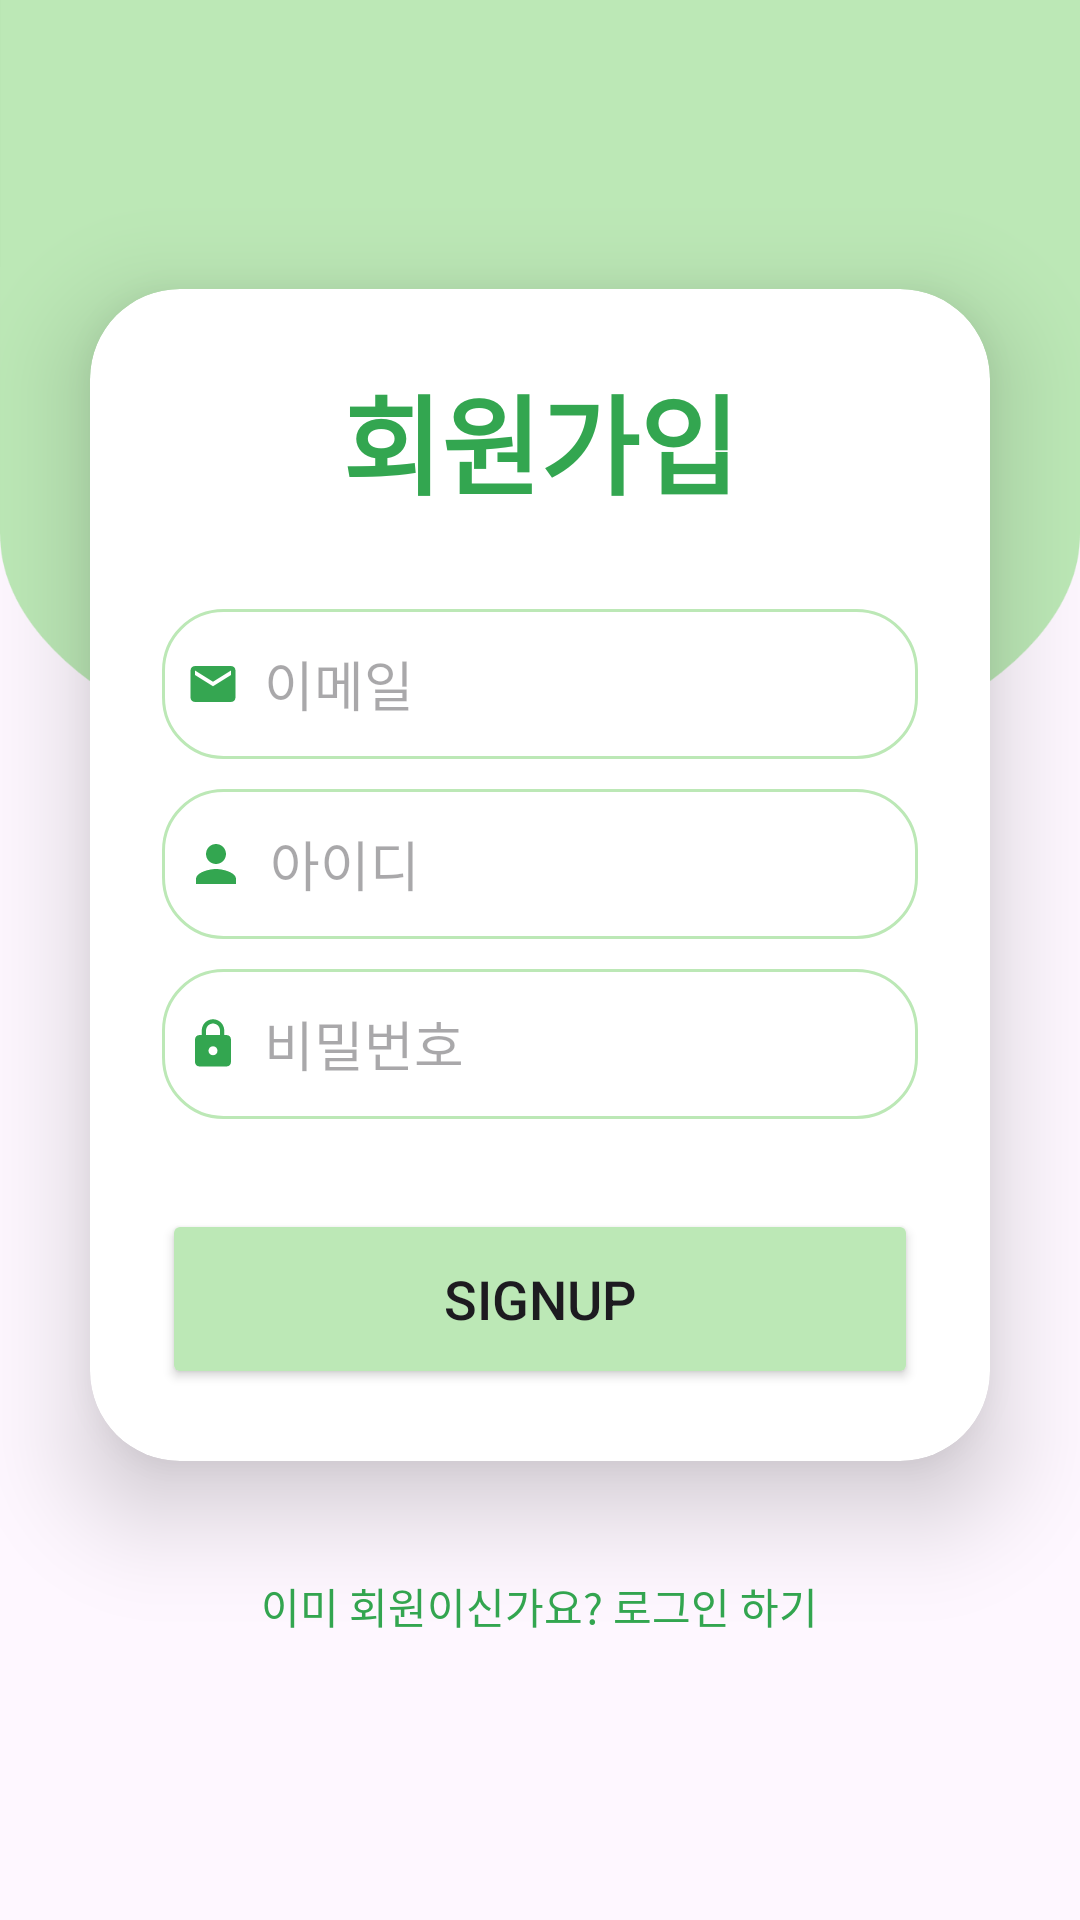

Reconstruct the res/layout file that produces this screen, plus the resources it refers to.
<!-- AndroidManifest.xml: application theme Theme.Guru2_App -->
<!-- res/layout/activity_signup.xml -->
<?xml version="1.0" encoding="utf-8"?>
<LinearLayout xmlns:android="http://schemas.android.com/apk/res/android"
    xmlns:app="http://schemas.android.com/apk/res-auto"
    xmlns:tools="http://schemas.android.com/tools"
    android:layout_width="match_parent"
    android:layout_height="match_parent"
    android:orientation="vertical"
    android:gravity="center"
    android:background="@drawable/login_bg"
    tools:context=".SignupActivity">

    <androidx.cardview.widget.CardView
        android:layout_width="match_parent"
        android:layout_height="wrap_content"
        android:layout_margin="30dp"
        app:cardCornerRadius="30dp"
        app:cardElevation="20dp"
        android:background="@drawable/custom_edittext" >

        <LinearLayout
            android:layout_width="match_parent"
            android:layout_height="wrap_content"
            android:orientation="vertical"
            android:layout_gravity="center_horizontal"
            android:padding="24dp" >

            <TextView
                android:layout_width="match_parent"
                android:layout_height="wrap_content"
                android:text="회원가입"
                android:id="@+id/signinText"
                android:textSize="36sp"
                android:textAlignment="center"
                android:textStyle="bold"
                android:textColor="@color/green" />

            <EditText
                android:layout_width="match_parent"
                android:layout_height="50dp"
                android:id="@+id/tv_userId"
                android:background="@drawable/custom_edittext"
                android:drawableLeft="@drawable/baseline_email_24"
                android:drawablePadding="8dp"
                android:hint="이메일"
                android:padding="8dp"
                android:textColor="@color/black"
                android:textColorHighlight="@color/cardview_dark_background"
                android:layout_marginTop="30dp" />

            <EditText
                android:layout_width="match_parent"
                android:layout_height="50dp"
                android:id="@+id/tv_id"
                android:background="@drawable/custom_edittext"
                android:drawableLeft="@drawable/baseline_person_24"
                android:drawablePadding="8dp"
                android:hint="아이디"
                android:padding="8dp"
                android:textColor="@color/black"
                android:textColorHighlight="@color/cardview_dark_background"
                android:layout_marginTop="10dp" />

            <EditText
                android:layout_width="match_parent"
                android:layout_height="50dp"
                android:id="@+id/tv_pw"
                android:background="@drawable/custom_edittext"
                android:drawableLeft="@drawable/baseline_lock_24"
                android:drawablePadding="8dp"
                android:hint="비밀번호"
                android:inputType="textPassword"
                android:padding="8dp"
                android:textColor="@color/black"
                android:textColorHighlight="@color/cardview_dark_background"
                android:layout_marginTop="10dp" />

            <Button
                android:layout_width="match_parent"
                android:layout_height="60dp"
                android:id="@+id/signupButton"
                android:text="Signup"
                android:textSize="18sp"
                android:layout_marginTop="30dp"
                android:backgroundTint="@color/light_green"
                app:cornerRadius = "20dp" />

        </LinearLayout>
    </androidx.cardview.widget.CardView>

    <TextView
        android:layout_width="wrap_content"
        android:layout_height="wrap_content"
        android:padding="8dp"
        android:text="이미 회원이신가요? 로그인 하기"
        android:textSize="14sp"
        android:textAlignment="center"
        android:id="@+id/tv_loginTitle"
        android:textColor="@color/green"
        android:layout_marginBottom="20dp" />

</LinearLayout>
<!-- resources referenced by this layout -->
<resources>
  <color name="black">#FF000000</color>
  <color name="green">#33A650</color>
  <color name="light_green">#BCE8B6</color>
  <!-- drawable baseline_email_24 (drawable) -->
  <vector android:height="18dp" android:tint="#35A651"
      android:viewportHeight="24" android:viewportWidth="24"
      android:width="18dp" xmlns:android="http://schemas.android.com/apk/res/android">
      <path android:fillColor="@android:color/white" android:pathData="M20,4L4,4c-1.1,0 -1.99,0.9 -1.99,2L2,18c0,1.1 0.9,2 2,2h16c1.1,0 2,-0.9 2,-2L22,6c0,-1.1 -0.9,-2 -2,-2zM20,8l-8,5 -8,-5L4,6l8,5 8,-5v2z"/>
  </vector>
  <!-- drawable baseline_lock_24 (drawable) -->
  <vector android:height="18dp" android:tint="@color/green"
      android:viewportHeight="24" android:viewportWidth="24"
      android:width="18dp" xmlns:android="http://schemas.android.com/apk/res/android">
      <path android:fillColor="@android:color/white" android:pathData="M18,8h-1L17,6c0,-2.76 -2.24,-5 -5,-5S7,3.24 7,6v2L6,8c-1.1,0 -2,0.9 -2,2v10c0,1.1 0.9,2 2,2h12c1.1,0 2,-0.9 2,-2L20,10c0,-1.1 -0.9,-2 -2,-2zM12,17c-1.1,0 -2,-0.9 -2,-2s0.9,-2 2,-2 2,0.9 2,2 -0.9,2 -2,2zM15.1,8L8.9,8L8.9,6c0,-1.71 1.39,-3.1 3.1,-3.1 1.71,0 3.1,1.39 3.1,3.1v2z"/>
  </vector>
  <!-- drawable baseline_person_24 (drawable) -->
  <vector android:height="20dp" android:tint="@color/green"
      android:viewportHeight="24" android:viewportWidth="24"
      android:width="20dp" xmlns:android="http://schemas.android.com/apk/res/android">
      <path android:fillColor="@android:color/white" android:pathData="M12,12c2.21,0 4,-1.79 4,-4s-1.79,-4 -4,-4 -4,1.79 -4,4 1.79,4 4,4zM12,14c-2.67,0 -8,1.34 -8,4v2h16v-2c0,-2.66 -5.33,-4 -8,-4z"/>
  </vector>
  <!-- drawable custom_edittext (drawable) -->
  <?xml version="1.0" encoding="utf-8"?>
  <shape xmlns:android="http://schemas.android.com/apk/res/android"
      android:shape="rectangle">
  
      <stroke
          android:width="1dp"
          android:color="@color/light_green"/>
      <corners
          android:radius="20dp" />
  </shape>
  <!-- drawable login_bg: png bitmap (drawable, 25611 bytes) -->
  <style name="Theme.Guru2_App" parent="Base.Theme.Guru2_App" />
  <style name="Base.Theme.Guru2_App" parent="Theme.Material3.DayNight.NoActionBar">
          
          
  
          
          <item name="android:statusBarColor" tools:targetApi="l">@color/white</item>
          <item name="android:windowLightStatusBar" tools:targetApi="m">true</item>
      </style>
  <color name="white">#FFFFFFFF</color>
</resources>
